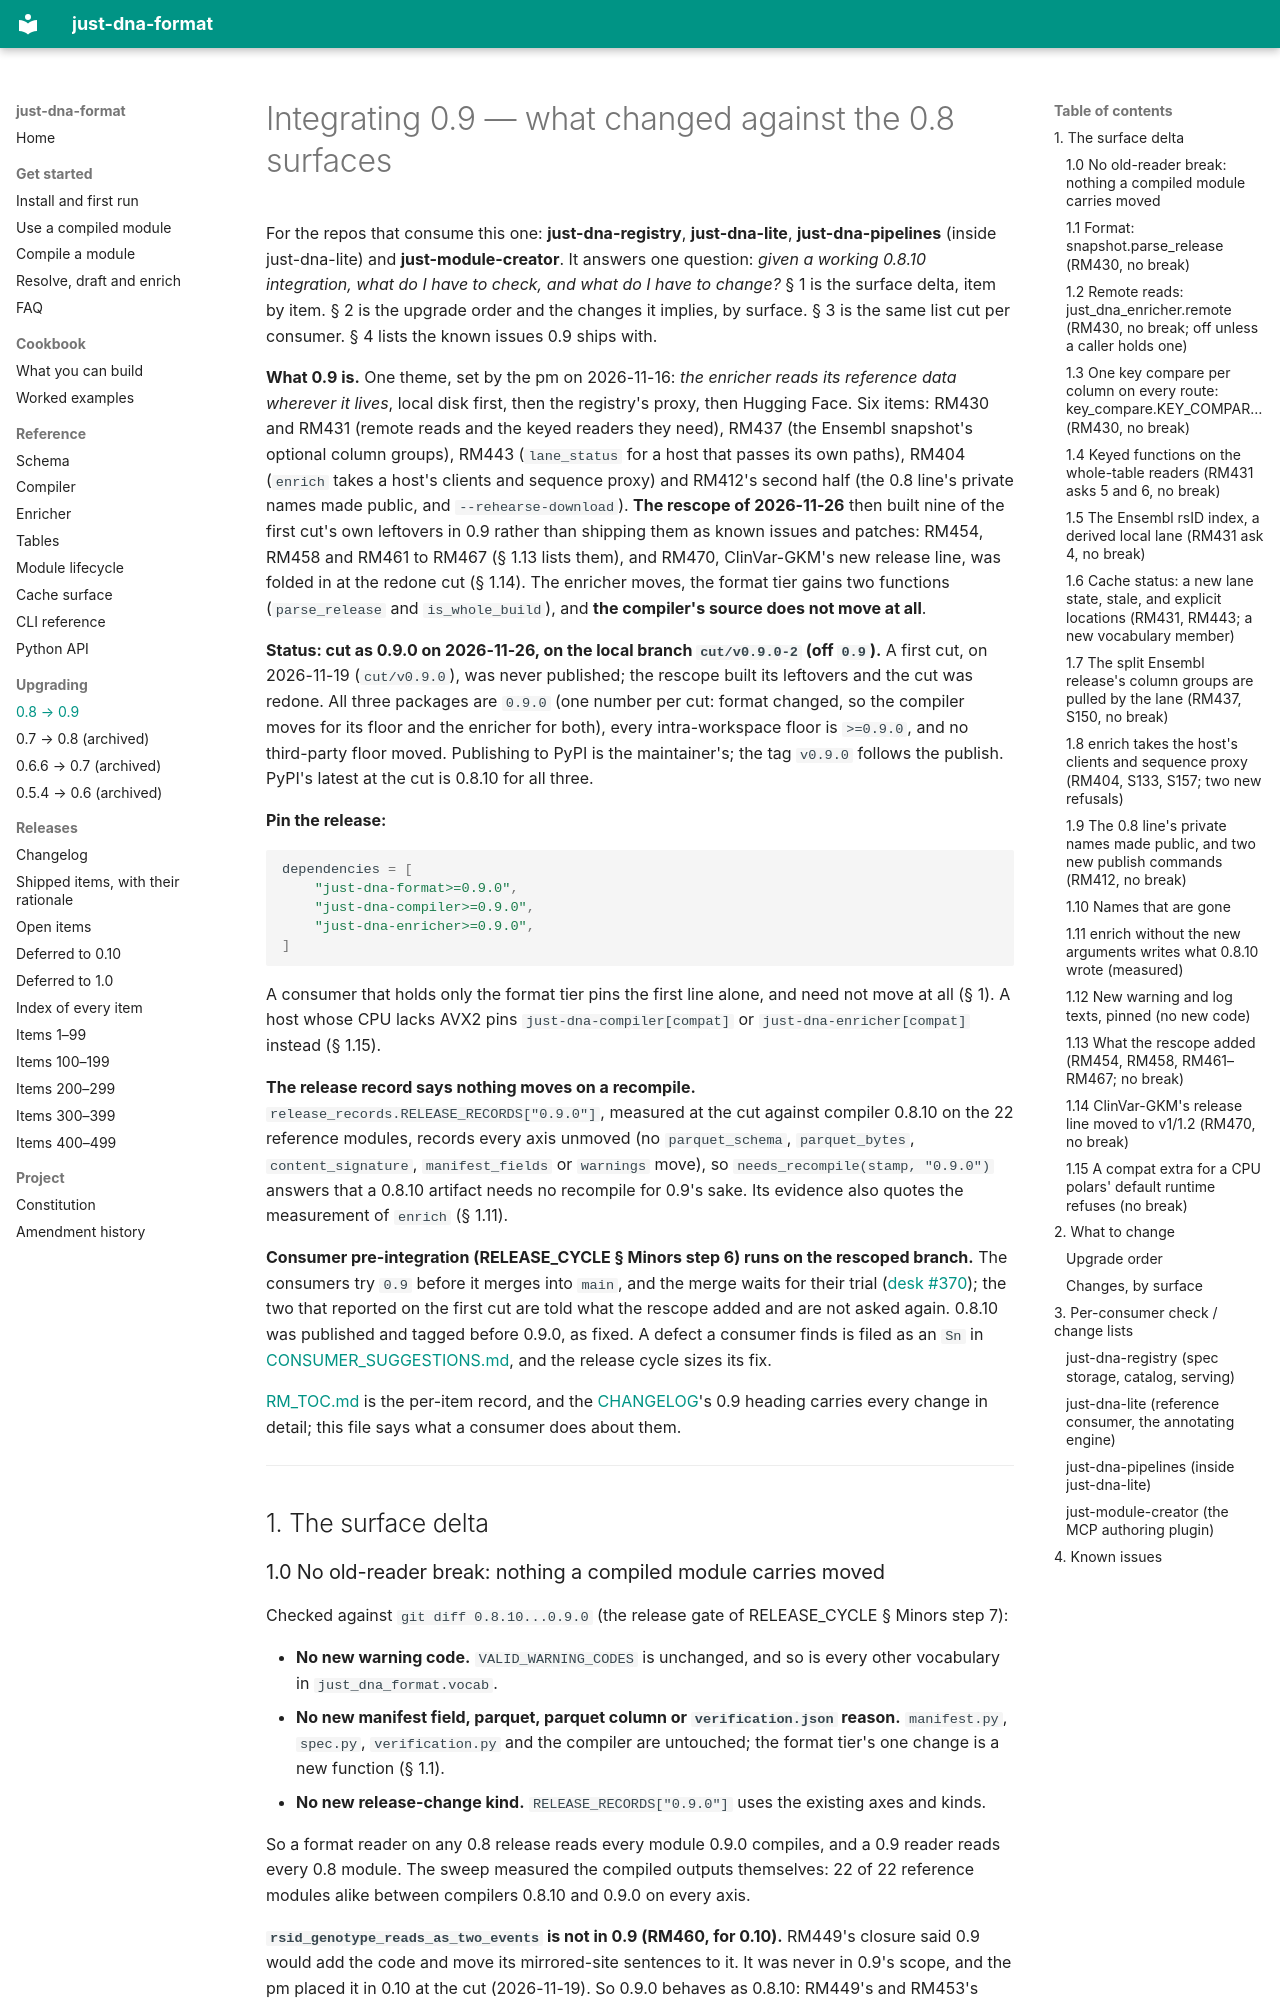

repository: dna-seq/just-dna-compiler · page: INTEGRATION_0_9/index.html · generator: mkdocs

# Integrating 0.9 — what changed against the 0.8 surfaces

For the repos that consume this one: **just-dna-registry**, **just-dna-lite**, **just-dna-pipelines** (inside
just-dna-lite) and **just-module-creator**. It answers one question: *given a working 0.8.10 integration, what do I
have to check, and what do I have to change?* § 1 is the surface delta, item by item. § 2 is the upgrade order and
the changes it implies, by surface. § 3 is the same list cut per consumer. § 4 lists the known issues 0.9 ships with.

**What 0.9 is.** One theme, set by the pm on 2026-11-16: *the enricher reads its reference data wherever it lives*,
local disk first, then the registry's proxy, then Hugging Face. Six items: RM430 and RM431 (remote reads and the keyed
readers they need), RM437 (the Ensembl snapshot's optional column groups), RM443 (`lane_status` for a host that passes
its own paths), RM404 (`enrich` takes a host's clients and sequence proxy) and RM412's second half (the 0.8 line's
private names made public, and `--rehearse-download`). **The rescope of 2026-11-26** then built nine of the first
cut's own leftovers in 0.9 rather than shipping them as known issues and patches: RM454, RM458 and RM461 to RM467
(§ 1.13 lists them), and RM470, ClinVar-GKM's new release line, was folded in at the redone cut (§ 1.14). The enricher moves, the format tier gains two functions (`parse_release` and `is_whole_build`),
and **the compiler's source does not move at all**.

**Status: cut as 0.9.0 on 2026-11-26, on the local branch `cut/v0.9.0-2` (off `0.9`).** A first cut, on 2026-11-19
(`cut/v0.9.0`), was never published; the rescope built its leftovers and the cut was redone. All three packages are
`0.9.0` (one number per cut: format changed, so the compiler moves for its floor and the enricher for both), every
intra-workspace floor is `>=0.9.0`, and no third-party floor moved. Publishing to PyPI is the maintainer's; the tag
`v0.9.0` follows the publish. PyPI's latest at the cut is 0.8.10 for all three.

**Pin the release:**

```toml
dependencies = [
    "just-dna-format>=0.9.0",
    "just-dna-compiler>=0.9.0",
    "just-dna-enricher>=0.9.0",
]
```

A consumer that holds only the format tier pins the first line alone, and need not move at all (§ 1). A host whose
CPU lacks AVX2 pins `just-dna-compiler[compat]` or `just-dna-enricher[compat]` instead (§ 1.15).

**The release record says nothing moves on a recompile.** `release_records.RELEASE_RECORDS["0.9.0"]`, measured at the
cut against compiler 0.8.10 on the 22 reference modules, records every axis unmoved (no `parquet_schema`,
`parquet_bytes`, `content_signature`, `manifest_fields` or `warnings` move), so `needs_recompile(stamp, "0.9.0")`
answers that a 0.8.10 artifact needs no recompile for 0.9's sake. Its evidence also quotes the measurement of `enrich`
(§ 1.11).

**Consumer pre-integration (RELEASE_CYCLE § Minors step 6) runs on the rescoped branch.** The consumers try `0.9`
before it merges into `main`, and the merge waits for their trial ([desk #370](https://github.com/winternewt/desk/issues/370));
the two that reported on the first cut are told what the rescope added and are not asked again. 0.8.10 was published
and tagged before 0.9.0, as fixed. A defect a consumer finds is filed as an `Sn` in
[CONSUMER_SUGGESTIONS.md](CONSUMER_SUGGESTIONS.md), and the release cycle sizes its fix.

[RM_TOC.md](RM_TOC.md) is the per-item record, and the [CHANGELOG](CHANGELOG.md)'s 0.9 heading carries every change
in detail; this file says what a consumer does about them.

---

## 1. The surface delta
